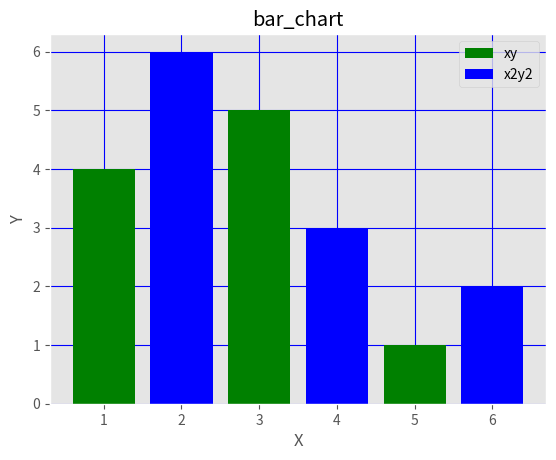

Write the Python code that produced this figure.
import matplotlib.pyplot as plt
from matplotlib import style

# 棒グラフ
style.use("ggplot")
x = [1,3,5]
y = [4,5,1]

x2 = [2,4,6]
y2 = [6,3,2]
plt.bar(x,y, label='xy', color="green")
plt.bar(x2,y2, label='x2y2', color="blue")
plt.title("bar_chart")
plt.xlabel("X")
plt.ylabel("Y")

plt.legend()

plt.grid(True, color='blue')
plt.show()